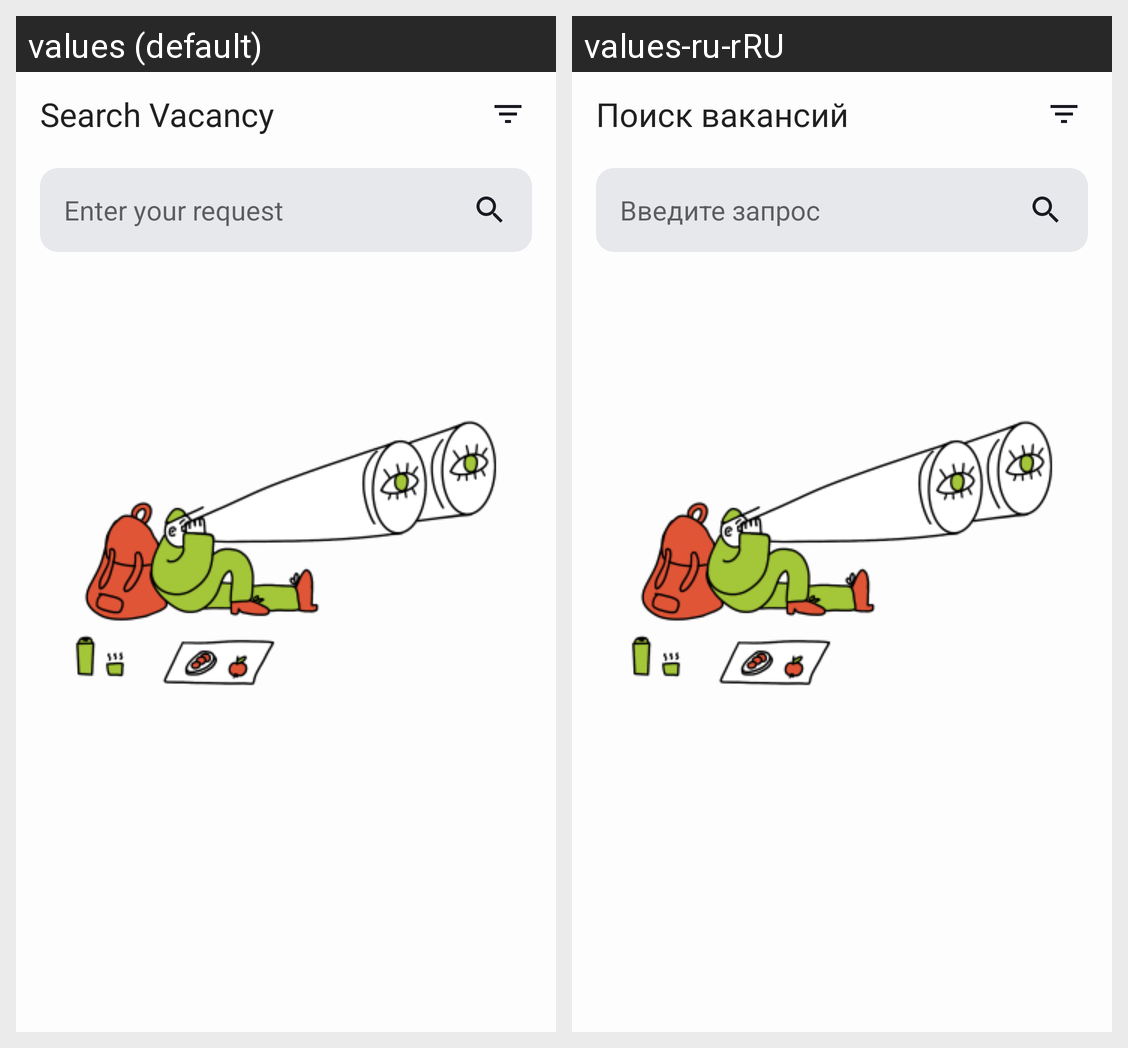

For this localized Android screen grid, give each drawn string resource with its value in every locale shown.
Android screen res/layout/fragment_search.xml rendered under 2 locales, left to right: values (default), values-ru-rRU. Device: Nexus 5 (rendered at 1080×1920; each locale shown at half size, 540×960, under a caption strip naming it); theme Theme.PracticumAndroidDiploma.
Strings drawn on this screen, with the default value and each locale's value (text and hints the layout hard-codes, and strings that could not be matched under every locale, appear in the picture but are not listed):

fragment_search_name
  values: Search Vacancy
  values-ru-rRU: Поиск вакансий

search_vacancies_hint
  values: Enter your request
  values-ru-rRU: Введите запрос
